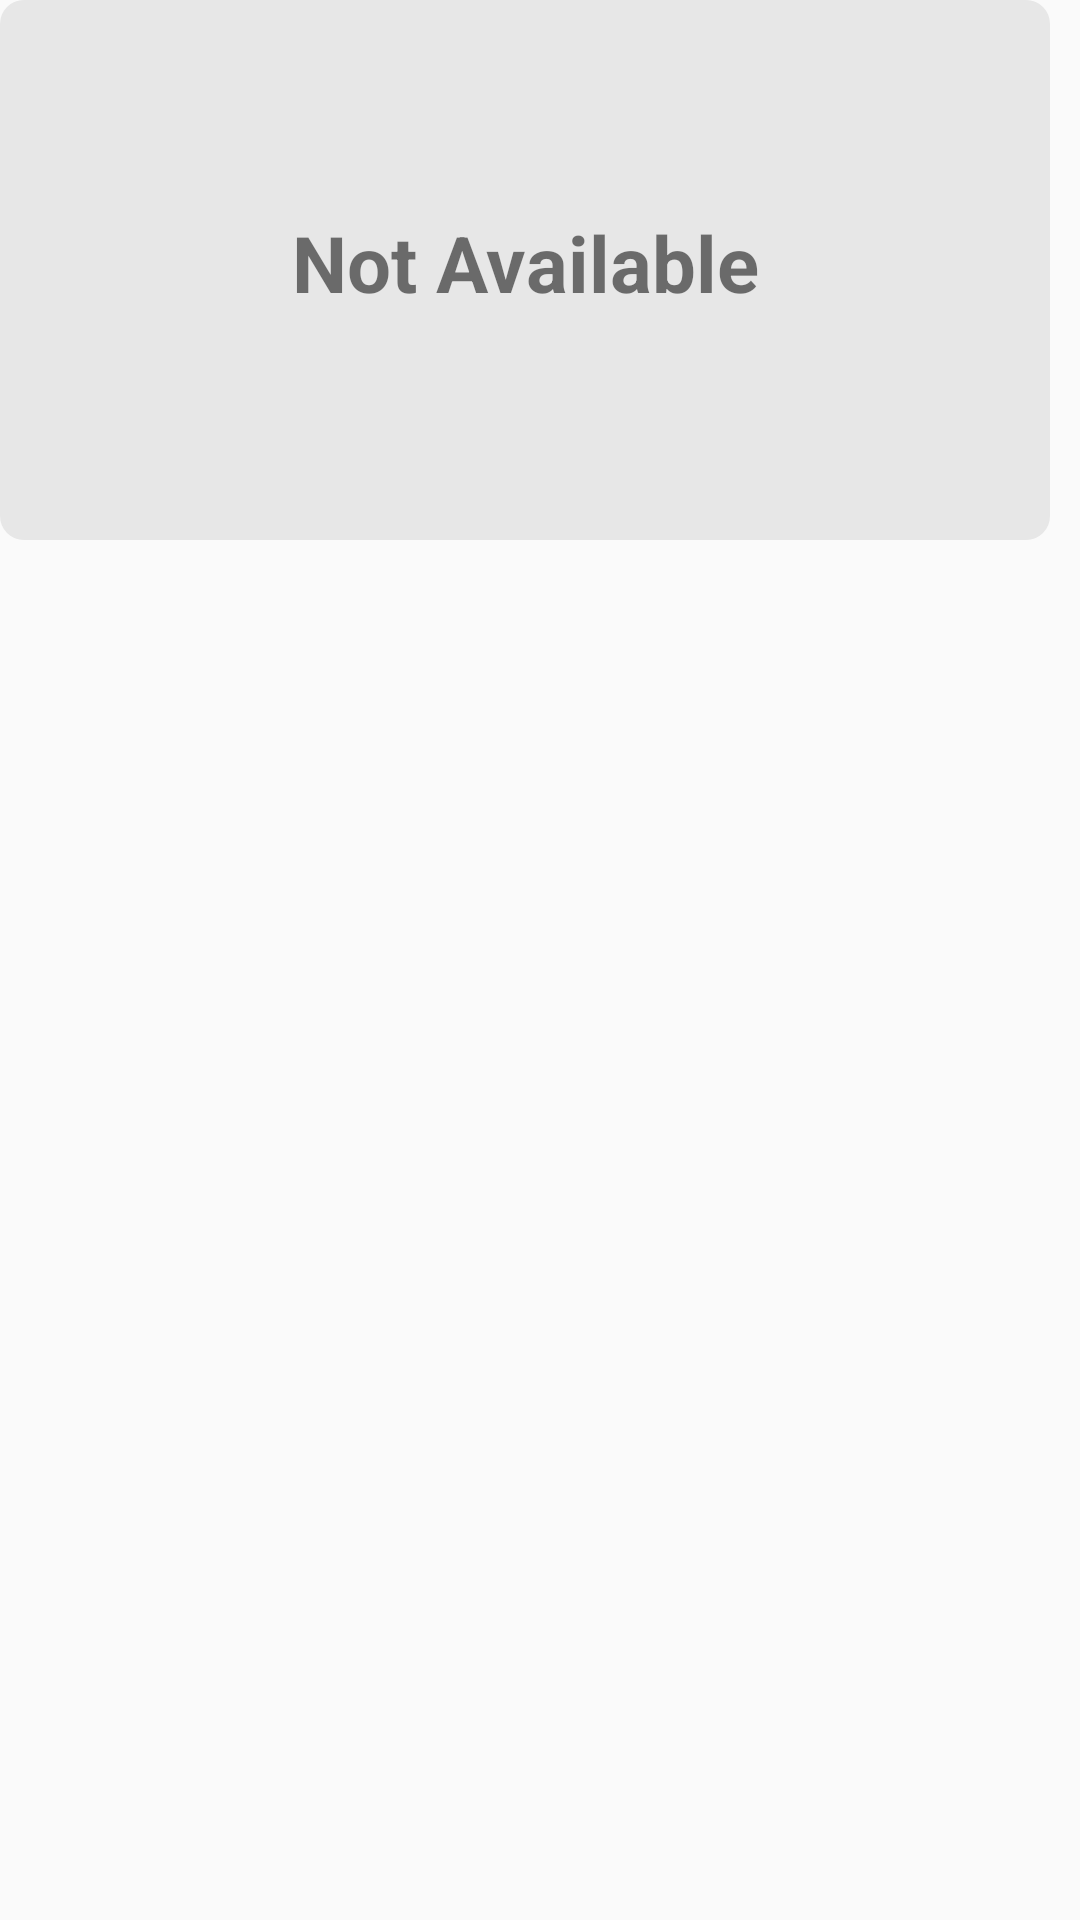

Android layout source for this screen:
<!-- AndroidManifest.xml: application theme Theme.Share -->
<!-- res/layout/notavailable.xml -->
<?xml version="1.0" encoding="utf-8"?>
<androidx.constraintlayout.widget.ConstraintLayout xmlns:android="http://schemas.android.com/apk/res/android"
    xmlns:tools="http://schemas.android.com/tools"
    android:layout_width="match_parent"
    android:layout_height="match_parent"
    android:layout_marginLeft="0dp"
    android:layout_marginRight="0dp"
    android:layout_marginTop="10dp"
    android:layout_marginBottom="10dp">


    <LinearLayout
        android:background="@drawable/lightgraybackground"
        android:padding="10dp"
        android:layout_marginRight="10dp"
        android:layout_width="match_parent"
        android:layout_height="180dp"
        android:orientation="vertical"
        tools:ignore="MissingConstraints">

        <TextView
            android:paddingTop="60dp"
            android:id="@+id/textView69"
            android:layout_width="match_parent"
            android:layout_height="wrap_content"
            android:text="Not Available"
            android:textSize="26dp"
            android:textStyle="bold"
            android:textAlignment="center"/>
    </LinearLayout>
</androidx.constraintlayout.widget.ConstraintLayout>
<!-- resources referenced by this layout -->
<resources>
  <!-- drawable lightgraybackground (drawable) -->
  <?xml version="1.0" encoding="utf-8"?>
  <shape xmlns:android="http://schemas.android.com/apk/res/android">
      <corners android:radius="8dp"></corners>
      <solid android:color="@color/gray"></solid>
  </shape>
  <style name="Theme.Share" parent="Base.Theme.Share" />
  <color name="gray">#e7e7e7</color>
  <style name="Base.Theme.Share" parent="Theme.AppCompat.DayNight.NoActionBar">
          
          
      </style>
</resources>
